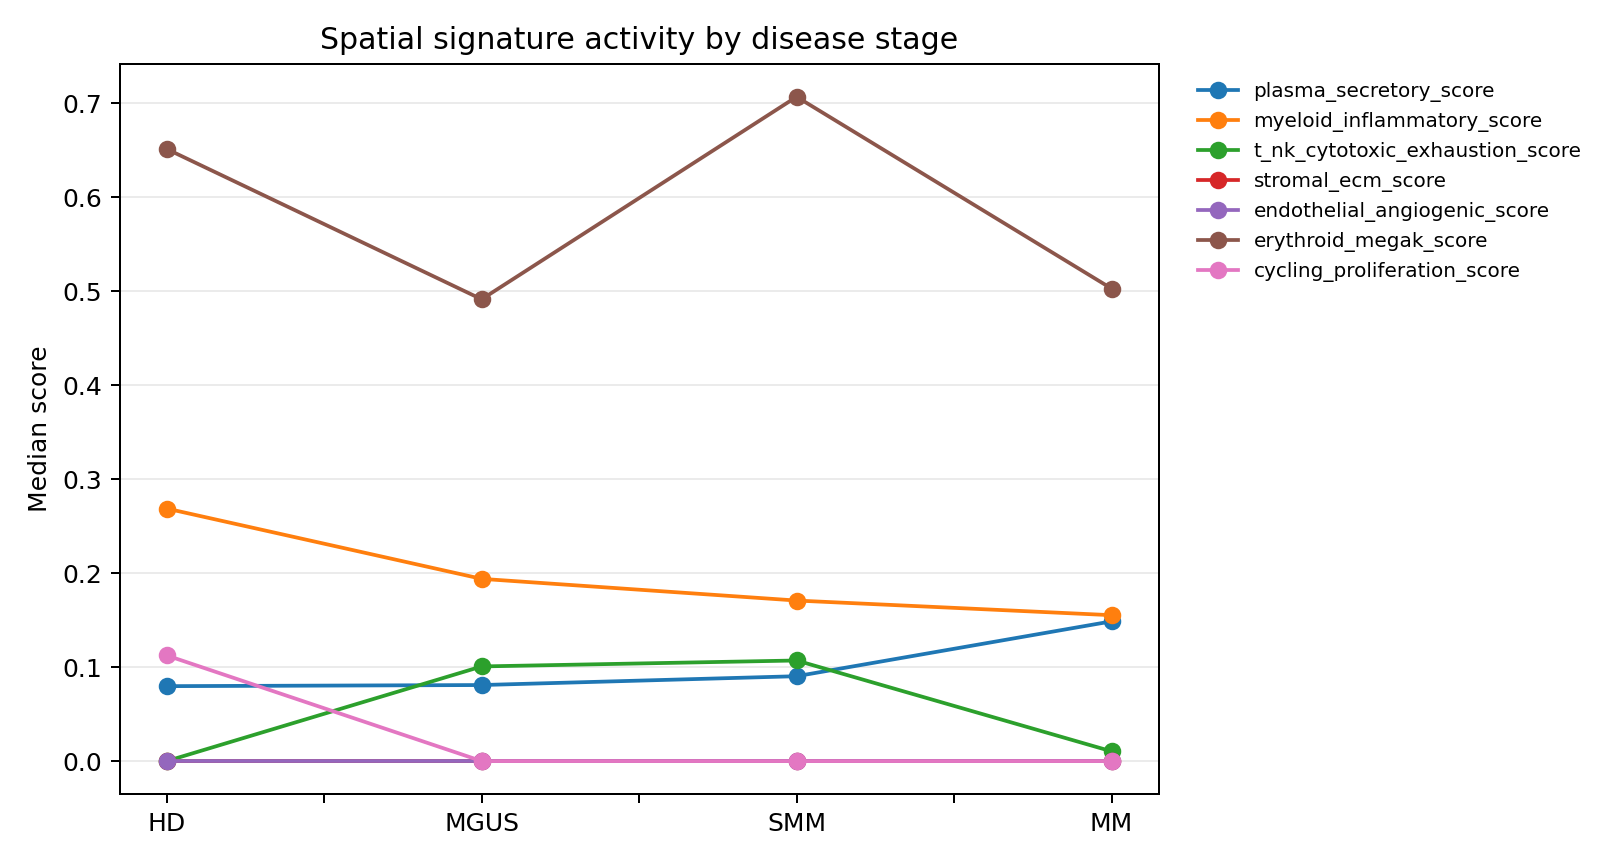

Source data for this figure (header and first rows):
stage	plasma_secretory_score	myeloid_inflammatory_score	t_nk_cytotoxic_exhaustion_score	stromal_ecm_score	endothelial_angiogenic_score	erythroid_megak_score	cycling_proliferation_score
HD	0.07974	0.2687	0.0	0.0	0.0	0.6513	0.1124
MGUS	0.08093	0.1939	0.1007	0.0	0.0	0.4914	0.0
SMM	0.09032	0.1708	0.1071	0.0	0.0	0.7069	0.0
MM	0.1487	0.1553	0.0104	0.0	0.0	0.5028	0.0
